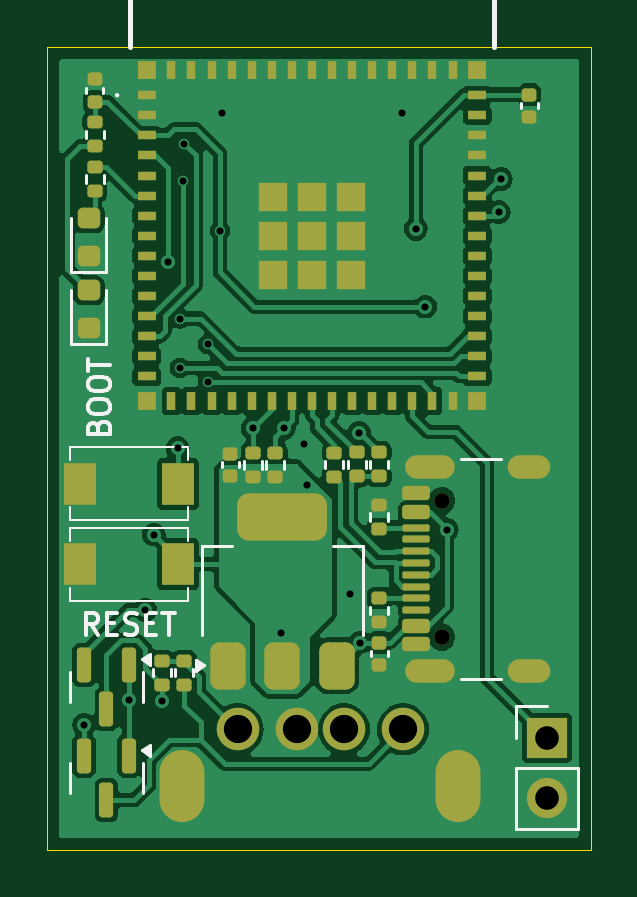
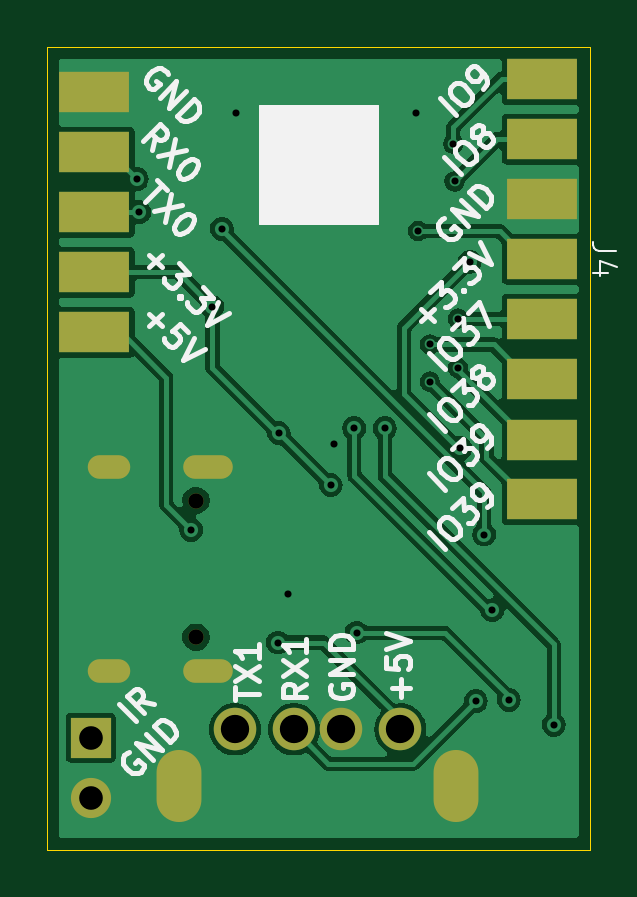
Circuit board: 11 layer files. Board 23.0 x 34.0 mm.
- bottom_copper: wyt-dongle-CuBottom.gbr (41389 bytes)
- top_copper: wyt-dongle-CuTop.gbr (81974 bytes)
- outline: wyt-dongle-EdgeCuts.gbr (558 bytes)
- bottom_mask: wyt-dongle-MaskBottom.gbr (1429 bytes)
- top_mask: wyt-dongle-MaskTop.gbr (6523 bytes)
- drill: wyt-dongle-NPTH.drl (362 bytes)
- drill: wyt-dongle-PTH.drl (1402 bytes)
- paste: wyt-dongle-PasteBottom.gbr (816 bytes)
- paste: wyt-dongle-PasteTop.gbr (6099 bytes)
- bottom_silk: wyt-dongle-SilkBottom.gbr (30104 bytes)
- top_silk: wyt-dongle-SilkTop.gbr (15244 bytes)

=== bottom_copper: wyt-dongle-CuBottom.gbr (41389 bytes, source omitted) ===
=== top_copper: wyt-dongle-CuTop.gbr (81974 bytes, source omitted) ===
=== outline: wyt-dongle-EdgeCuts.gbr ===
%TF.GenerationSoftware,KiCad,Pcbnew,8.0.6*%
%TF.CreationDate,2024-12-05T18:18:12-05:00*%
%TF.ProjectId,wyt-dongle,7779742d-646f-46e6-976c-652e6b696361,rev?*%
%TF.SameCoordinates,Original*%
%TF.FileFunction,Profile,NP*%
%FSLAX46Y46*%
G04 Gerber Fmt 4.6, Leading zero omitted, Abs format (unit mm)*
G04 Created by KiCad (PCBNEW 8.0.6) date 2024-12-05 18:18:12*
%MOMM*%
%LPD*%
G01*
G04 APERTURE LIST*
%TA.AperFunction,Profile*%
%ADD10C,0.050000*%
%TD*%
G04 APERTURE END LIST*
D10*
X0Y0D02*
X23000000Y0D01*
X23000000Y-34000000D01*
X0Y-34000000D01*
X0Y0D01*
M02*

=== bottom_mask: wyt-dongle-MaskBottom.gbr ===
%TF.GenerationSoftware,KiCad,Pcbnew,8.0.6*%
%TF.CreationDate,2024-12-05T18:18:12-05:00*%
%TF.ProjectId,wyt-dongle,7779742d-646f-46e6-976c-652e6b696361,rev?*%
%TF.SameCoordinates,Original*%
%TF.FileFunction,Soldermask,Bot*%
%TF.FilePolarity,Negative*%
%FSLAX46Y46*%
G04 Gerber Fmt 4.6, Leading zero omitted, Abs format (unit mm)*
G04 Created by KiCad (PCBNEW 8.0.6) date 2024-12-05 18:18:12*
%MOMM*%
%LPD*%
G01*
G04 APERTURE LIST*
%ADD10O,1.900000X3.050000*%
%ADD11C,1.800000*%
%ADD12O,1.700000X1.700000*%
%ADD13R,1.700000X1.700000*%
%ADD14O,1.800000X1.000000*%
%ADD15O,2.100000X1.000000*%
%ADD16C,0.650000*%
%ADD17R,3.000000X1.750000*%
G04 APERTURE END LIST*
D10*
%TO.C,J3*%
X5700000Y-31300000D03*
X17400000Y-31300000D03*
D11*
X8050000Y-28900000D03*
X10550000Y-28900000D03*
X12550000Y-28900000D03*
X15050000Y-28900000D03*
%TD*%
D12*
%TO.C,J1*%
X21150000Y-31790000D03*
D13*
X21150000Y-29250000D03*
%TD*%
D14*
%TO.C,P1*%
X20375000Y-17780000D03*
D15*
X16195000Y-17780000D03*
D14*
X20375000Y-26420000D03*
D15*
X16195000Y-26420000D03*
D16*
X16695000Y-19210000D03*
X16695000Y-24990000D03*
%TD*%
D17*
%TO.C,J4*%
X2050000Y-19160000D03*
X2050000Y-16630000D03*
X2050000Y-14070000D03*
X2050000Y-11530000D03*
X2050000Y-8990000D03*
X2050000Y-6450000D03*
X2050000Y-3910000D03*
X2050000Y-1380000D03*
%TD*%
%TO.C,J2*%
X21000000Y-12080000D03*
X21000000Y-9540000D03*
X21000000Y-7000000D03*
X21000000Y-4460000D03*
X21000000Y-1920000D03*
%TD*%
M02*

=== top_mask: wyt-dongle-MaskTop.gbr (6523 bytes, source omitted) ===
=== drill: wyt-dongle-NPTH.drl ===
M48
; DRILL file {KiCad 8.0.6} date 2024-12-05T18:18:12-0500
; FORMAT={-:-/ absolute / inch / decimal}
; #@! TF.CreationDate,2024-12-05T18:18:12-05:00
; #@! TF.GenerationSoftware,Kicad,Pcbnew,8.0.6
; #@! TF.FileFunction,NonPlated,1,2,NPTH
FMAT,2
INCH
; #@! TA.AperFunction,NonPlated,NPTH,ComponentDrill
T1C0.0256
%
G90
G05
T1
X0.6573Y-0.7563
X0.6573Y-0.9839
M30

=== drill: wyt-dongle-PTH.drl ===
M48
; DRILL file {KiCad 8.0.6} date 2024-12-05T18:18:12-0500
; FORMAT={-:-/ absolute / inch / decimal}
; #@! TF.CreationDate,2024-12-05T18:18:12-05:00
; #@! TF.GenerationSoftware,Kicad,Pcbnew,8.0.6
; #@! TF.FileFunction,Plated,1,2,PTH
FMAT,2
INCH
; #@! TA.AperFunction,Plated,PTH,ViaDrill
T1C0.0118
; #@! TA.AperFunction,Plated,PTH,ComponentDrill
T2C0.0236
; #@! TA.AperFunction,Plated,PTH,ComponentDrill
T3C0.0394
; #@! TA.AperFunction,Plated,PTH,ComponentDrill
T4C0.0433
; #@! TA.AperFunction,Plated,PTH,ComponentDrill
T5C0.0472
%
G90
G05
T1
X0.061Y-1.1299
X0.1358Y-1.0886
X0.1634Y-0.939
X0.1772Y-0.813
X0.1909Y-1.0906
X0.2008Y-0.3583
X0.2171Y-0.6688
X0.2205Y-0.5354
X0.2206Y-0.4529
X0.2264Y-0.2244
X0.2283Y-0.1614
X0.2677Y-0.4961
X0.2677Y-0.5581
X0.2874Y-0.3071
X0.2913Y-0.1102
X0.3425Y-0.6358
X0.3898Y-0.9764
X0.3937Y-0.6358
X0.4272Y-0.6614
X0.4331Y-0.7303
X0.5039Y-0.9114
X0.5197Y-0.6437
X0.5209Y-0.9929
X0.5906Y-0.1102
X0.6142Y-0.3031
X0.6299Y-0.4331
X0.6654Y-0.8051
X0.752Y-0.2756
X0.7559Y-0.2205
T3
X0.8327Y-1.1516
X0.8327Y-1.2516
T5
X0.3169Y-1.1378
X0.4154Y-1.1378
X0.4941Y-1.1378
X0.5925Y-1.1378
T2
G00X0.6159Y-0.7
M15
G01X0.6593Y-0.7
M16
G05
G00X0.6159Y-1.0402
M15
G01X0.6593Y-1.0402
M16
G05
G00X0.7864Y-0.7
M15
G01X0.8179Y-0.7
M16
G05
G00X0.7864Y-1.0402
M15
G01X0.8179Y-1.0402
M16
G05
T4
G00X0.2244Y-1.2549
M15
G01X0.2244Y-1.2096
M16
G05
G00X0.685Y-1.2549
M15
G01X0.685Y-1.2096
M16
G05
M30

=== paste: wyt-dongle-PasteBottom.gbr ===
%TF.GenerationSoftware,KiCad,Pcbnew,8.0.6*%
%TF.CreationDate,2024-12-05T18:18:12-05:00*%
%TF.ProjectId,wyt-dongle,7779742d-646f-46e6-976c-652e6b696361,rev?*%
%TF.SameCoordinates,Original*%
%TF.FileFunction,Paste,Bot*%
%TF.FilePolarity,Positive*%
%FSLAX46Y46*%
G04 Gerber Fmt 4.6, Leading zero omitted, Abs format (unit mm)*
G04 Created by KiCad (PCBNEW 8.0.6) date 2024-12-05 18:18:12*
%MOMM*%
%LPD*%
G01*
G04 APERTURE LIST*
%ADD10R,3.000000X1.750000*%
G04 APERTURE END LIST*
D10*
%TO.C,J4*%
X2050000Y-19160000D03*
X2050000Y-16630000D03*
X2050000Y-14070000D03*
X2050000Y-11530000D03*
X2050000Y-8990000D03*
X2050000Y-6450000D03*
X2050000Y-3910000D03*
X2050000Y-1380000D03*
%TD*%
%TO.C,J2*%
X21000000Y-12080000D03*
X21000000Y-9540000D03*
X21000000Y-7000000D03*
X21000000Y-4460000D03*
X21000000Y-1920000D03*
%TD*%
M02*

=== paste: wyt-dongle-PasteTop.gbr ===
%TF.GenerationSoftware,KiCad,Pcbnew,8.0.6*%
%TF.CreationDate,2024-12-05T18:18:12-05:00*%
%TF.ProjectId,wyt-dongle,7779742d-646f-46e6-976c-652e6b696361,rev?*%
%TF.SameCoordinates,Original*%
%TF.FileFunction,Paste,Top*%
%TF.FilePolarity,Positive*%
%FSLAX46Y46*%
G04 Gerber Fmt 4.6, Leading zero omitted, Abs format (unit mm)*
G04 Created by KiCad (PCBNEW 8.0.6) date 2024-12-05 18:18:12*
%MOMM*%
%LPD*%
G01*
G04 APERTURE LIST*
G04 Aperture macros list*
%AMRoundRect*
0 Rectangle with rounded corners*
0 $1 Rounding radius*
0 $2 $3 $4 $5 $6 $7 $8 $9 X,Y pos of 4 corners*
0 Add a 4 corners polygon primitive as box body*
4,1,4,$2,$3,$4,$5,$6,$7,$8,$9,$2,$3,0*
0 Add four circle primitives for the rounded corners*
1,1,$1+$1,$2,$3*
1,1,$1+$1,$4,$5*
1,1,$1+$1,$6,$7*
1,1,$1+$1,$8,$9*
0 Add four rect primitives between the rounded corners*
20,1,$1+$1,$2,$3,$4,$5,0*
20,1,$1+$1,$4,$5,$6,$7,0*
20,1,$1+$1,$6,$7,$8,$9,0*
20,1,$1+$1,$8,$9,$2,$3,0*%
G04 Aperture macros list end*
%ADD10R,1.350000X1.800000*%
%ADD11RoundRect,0.135000X-0.185000X0.135000X-0.185000X-0.135000X0.185000X-0.135000X0.185000X0.135000X0*%
%ADD12RoundRect,0.140000X-0.170000X0.140000X-0.170000X-0.140000X0.170000X-0.140000X0.170000X0.140000X0*%
%ADD13R,1.200000X1.200000*%
%ADD14R,0.800000X0.800000*%
%ADD15R,0.400000X0.800000*%
%ADD16R,0.800000X0.400000*%
%ADD17RoundRect,0.140000X0.170000X-0.140000X0.170000X0.140000X-0.170000X0.140000X-0.170000X-0.140000X0*%
%ADD18RoundRect,0.135000X0.185000X-0.135000X0.185000X0.135000X-0.185000X0.135000X-0.185000X-0.135000X0*%
%ADD19RoundRect,0.218750X0.256250X-0.218750X0.256250X0.218750X-0.256250X0.218750X-0.256250X-0.218750X0*%
%ADD20RoundRect,0.150000X-0.150000X0.587500X-0.150000X-0.587500X0.150000X-0.587500X0.150000X0.587500X0*%
%ADD21RoundRect,0.375000X0.375000X-0.625000X0.375000X0.625000X-0.375000X0.625000X-0.375000X-0.625000X0*%
%ADD22RoundRect,0.500000X1.400000X-0.500000X1.400000X0.500000X-1.400000X0.500000X-1.400000X-0.500000X0*%
%ADD23O,1.800000X1.000000*%
%ADD24O,2.100000X1.000000*%
%ADD25RoundRect,0.150000X0.425000X-0.150000X0.425000X0.150000X-0.425000X0.150000X-0.425000X-0.150000X0*%
%ADD26RoundRect,0.075000X0.500000X-0.075000X0.500000X0.075000X-0.500000X0.075000X-0.500000X-0.075000X0*%
G04 APERTURE END LIST*
D10*
%TO.C,SW2*%
X5525000Y-18500000D03*
X1375000Y-18500000D03*
%TD*%
D11*
%TO.C,R6*%
X14050000Y-20410000D03*
X14050000Y-19390000D03*
%TD*%
%TO.C,R4*%
X4850000Y-27010000D03*
X4850000Y-25990000D03*
%TD*%
%TO.C,R3*%
X5800000Y-27010000D03*
X5800000Y-25990000D03*
%TD*%
%TO.C,R10*%
X13100000Y-18185000D03*
X13100000Y-17165000D03*
%TD*%
D12*
%TO.C,C1*%
X14050000Y-26180000D03*
X14050000Y-25220000D03*
%TD*%
D11*
%TO.C,R11*%
X14050000Y-18185000D03*
X14050000Y-17165000D03*
%TD*%
D13*
%TO.C,U2*%
X11200000Y-6350000D03*
X12850000Y-6350000D03*
X12850000Y-8000000D03*
X12850000Y-9650000D03*
X11200000Y-9650000D03*
X9550000Y-9650000D03*
X9550000Y-8000000D03*
X9550000Y-6350000D03*
D14*
X18200000Y-1000000D03*
X18200000Y-15000000D03*
X4200000Y-15000000D03*
X4200000Y-1000000D03*
D13*
X11200000Y-8000000D03*
D15*
X5250000Y-1000000D03*
X6100000Y-1000000D03*
X6950000Y-1000000D03*
X7800000Y-1000000D03*
X8650000Y-1000000D03*
X9500000Y-1000000D03*
X10350000Y-1000000D03*
X11200000Y-1000000D03*
X12050000Y-1000000D03*
X12900000Y-1000000D03*
X13750000Y-1000000D03*
X14600000Y-1000000D03*
X15450000Y-1000000D03*
X16300000Y-1000000D03*
X17150000Y-1000000D03*
D16*
X18200000Y-2050000D03*
X18200000Y-2900000D03*
X18200000Y-3750000D03*
X18200000Y-4600000D03*
X18200000Y-5450000D03*
X18200000Y-6300000D03*
X18200000Y-7150000D03*
X18200000Y-8000000D03*
X18200000Y-8850000D03*
X18200000Y-9700000D03*
X18200000Y-10550000D03*
X18200000Y-11400000D03*
X18200000Y-12250000D03*
X18200000Y-13100000D03*
X18200000Y-13950000D03*
D15*
X17150000Y-15000000D03*
X16300000Y-15000000D03*
X15450000Y-15000000D03*
X14600000Y-15000000D03*
X13750000Y-15000000D03*
X12900000Y-15000000D03*
X12050000Y-15000000D03*
X11200000Y-15000000D03*
X10350000Y-15000000D03*
X9500000Y-15000000D03*
X8650000Y-15000000D03*
X7800000Y-15000000D03*
X6950000Y-15000000D03*
X6100000Y-15000000D03*
X5250000Y-15000000D03*
D16*
X4200000Y-13950000D03*
X4200000Y-13100000D03*
X4200000Y-12250000D03*
X4200000Y-11400000D03*
X4200000Y-10550000D03*
X4200000Y-9700000D03*
X4200000Y-8850000D03*
X4200000Y-8000000D03*
X4200000Y-7150000D03*
X4200000Y-6300000D03*
X4200000Y-5450000D03*
X4200000Y-4600000D03*
X4200000Y-3750000D03*
X4200000Y-2900000D03*
X4200000Y-2050000D03*
%TD*%
D17*
%TO.C,C2*%
X7750000Y-17220000D03*
X7750000Y-18180000D03*
%TD*%
D18*
%TO.C,R7*%
X2000000Y-3190000D03*
X2000000Y-4210000D03*
%TD*%
D17*
%TO.C,C3*%
X20400000Y-2020000D03*
X20400000Y-2980000D03*
%TD*%
D11*
%TO.C,R8*%
X2000000Y-6110000D03*
X2000000Y-5090000D03*
%TD*%
D18*
%TO.C,R1*%
X8700000Y-17190000D03*
X8700000Y-18210000D03*
%TD*%
D19*
%TO.C,D2*%
X1750000Y-7262500D03*
X1750000Y-8837500D03*
%TD*%
D20*
%TO.C,Q2*%
X2500000Y-28037500D03*
X1550000Y-26162500D03*
X3450000Y-26162500D03*
%TD*%
D18*
%TO.C,R2*%
X9650000Y-17190000D03*
X9650000Y-18210000D03*
%TD*%
D10*
%TO.C,SW1*%
X5525000Y-21900000D03*
X1375000Y-21900000D03*
%TD*%
D21*
%TO.C,U1*%
X12250000Y-26200000D03*
D22*
X9950000Y-19900000D03*
D21*
X9950000Y-26200000D03*
X7650000Y-26200000D03*
%TD*%
D23*
%TO.C,P1*%
X20375000Y-17780000D03*
D24*
X16195000Y-17780000D03*
D23*
X20375000Y-26420000D03*
D24*
X16195000Y-26420000D03*
D25*
X15620000Y-25300000D03*
X15620000Y-24500000D03*
D26*
X15620000Y-23850000D03*
X15620000Y-22850000D03*
X15620000Y-21350000D03*
X15620000Y-20350000D03*
D25*
X15620000Y-19700000D03*
X15620000Y-18900000D03*
X15620000Y-18900000D03*
X15620000Y-19700000D03*
D26*
X15620000Y-20850000D03*
X15620000Y-21850000D03*
X15620000Y-22350000D03*
X15620000Y-23350000D03*
D25*
X15620000Y-24500000D03*
X15620000Y-25300000D03*
%TD*%
D17*
%TO.C,C4*%
X2000000Y-1370000D03*
X2000000Y-2330000D03*
%TD*%
D19*
%TO.C,D1*%
X1750000Y-10312500D03*
X1750000Y-11887500D03*
%TD*%
D11*
%TO.C,R5*%
X14050000Y-24360000D03*
X14050000Y-23340000D03*
%TD*%
%TO.C,R9*%
X12150000Y-18195000D03*
X12150000Y-17175000D03*
%TD*%
D20*
%TO.C,Q1*%
X2500000Y-31887500D03*
X1550000Y-30012500D03*
X3450000Y-30012500D03*
%TD*%
M02*

=== bottom_silk: wyt-dongle-SilkBottom.gbr (30104 bytes, source omitted) ===
=== top_silk: wyt-dongle-SilkTop.gbr (15244 bytes, source omitted) ===
